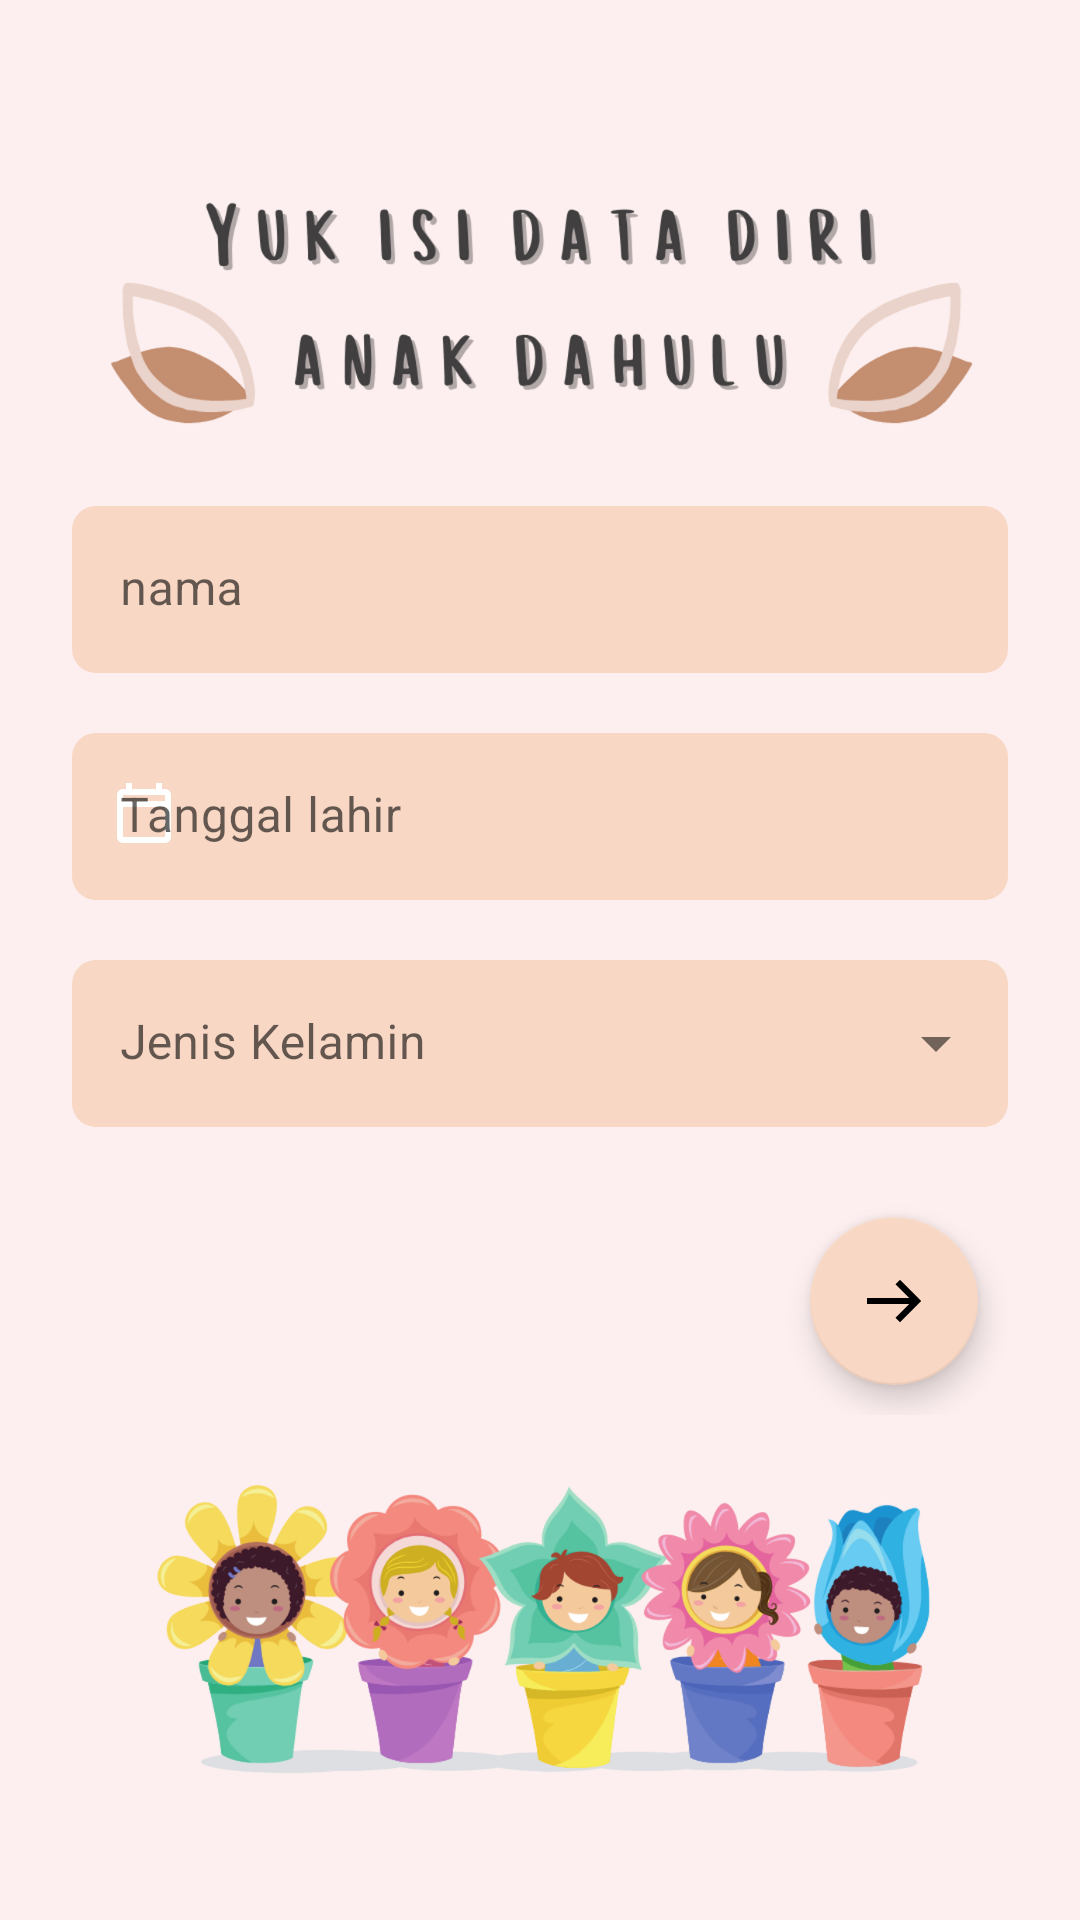

Layout XML and referenced resources for this Android screen:
<!-- AndroidManifest.xml: application theme Theme.Stunting -->
<!-- res/layout/activity_child.xml -->
<?xml version="1.0" encoding="utf-8"?>
<androidx.constraintlayout.widget.ConstraintLayout xmlns:android="http://schemas.android.com/apk/res/android"
    xmlns:app="http://schemas.android.com/apk/res-auto"
    xmlns:tools="http://schemas.android.com/tools"
    android:layout_width="match_parent"
    android:layout_height="match_parent"
    tools:context=".ui.child.ActivityChild">

    <LinearLayout
        android:layout_width="match_parent"
        android:layout_height="wrap_content"
        android:orientation="vertical"
        android:padding="24dp"
        android:translationZ="2dp"
        app:layout_constraintBottom_toBottomOf="@+id/image"
        app:layout_constraintTop_toTopOf="parent">

        <com.google.android.material.textfield.TextInputLayout
            android:id="@+id/name"
            style="@style/tilStyle"
            android:layout_width="match_parent"
            android:layout_height="wrap_content"
            android:layout_marginBottom="20dp"
            android:hint="nama">

            <com.google.android.material.textfield.TextInputEditText
                android:layout_width="match_parent"
                android:layout_height="wrap_content" />
        </com.google.android.material.textfield.TextInputLayout>

        <com.google.android.material.textfield.TextInputLayout
            android:id="@+id/birthDate"
            style="@style/tilStyle"
            android:layout_width="match_parent"
            android:layout_height="wrap_content"
            android:layout_marginBottom="20dp"
            android:hint="Tanggal lahir"
            app:startIconCheckable="true"
            app:startIconDrawable="@drawable/icons8_calendar"
            app:startIconTint="@color/white">

            <com.google.android.material.textfield.TextInputEditText
                android:layout_width="match_parent"
                android:layout_height="wrap_content"
                android:enabled="false" />
        </com.google.android.material.textfield.TextInputLayout>

        <com.google.android.material.textfield.TextInputLayout
            android:id="@+id/genderx"
            style="@style/actStyle"
            android:layout_width="match_parent"
            android:layout_height="wrap_content"
            android:layout_marginBottom="20dp"
            android:hint="Jenis Kelamin">

            <com.google.android.material.textfield.MaterialAutoCompleteTextView
                android:id="@+id/gender"
                android:layout_width="match_parent"
                android:layout_height="wrap_content"
                android:inputType="none" />
        </com.google.android.material.textfield.TextInputLayout>

        <com.google.android.material.floatingactionbutton.FloatingActionButton
            android:id="@+id/next"
            android:layout_width="wrap_content"
            android:layout_height="wrap_content"
            android:layout_gravity="end"
            android:layout_margin="10dp"
            android:src="@drawable/icons8_right"
            app:backgroundTint="@color/boxBackground"
            app:tint="@color/black" />
    </LinearLayout>

    <ImageView
        android:id="@+id/image"
        android:layout_width="match_parent"
        android:layout_height="match_parent"
        android:scaleType="fitXY"
        android:src="@drawable/ic_child"
        app:layout_constraintBottom_toBottomOf="parent"
        app:layout_constraintTop_toTopOf="parent" />
</androidx.constraintlayout.widget.ConstraintLayout>
<!-- resources referenced by this layout -->
<resources>
  <color name="black">#FF000000</color>
  <color name="boxBackground">#F8D7C4</color>
  <color name="white">#FFFFFFFF</color>
  <!-- drawable ic_child: png bitmap (drawable, 396961 bytes) -->
  <!-- drawable icons8_calendar (drawable) -->
  <vector xmlns:android="http://schemas.android.com/apk/res/android"
      android:width="24dp"
      android:height="24dp"
      android:viewportWidth="24"
      android:viewportHeight="24">
    <path
        android:pathData="M6,1L6,3L5,3C3.9,3 3,3.9 3,5L3,19C3,20.1 3.9,21 5,21L19,21C20.1,21 21,20.1 21,19L21,5C21,3.9 20.1,3 19,3L18,3L18,1L16,1L16,3L8,3L8,1L6,1zM5,5L6,5L8,5L16,5L18,5L19,5L19,7L5,7L5,5zM5,9L19,9L19,19L5,19L5,9z"
        android:fillColor="#FFFFFF"/>
  </vector>
  <!-- drawable icons8_right (drawable) -->
  <vector xmlns:android="http://schemas.android.com/apk/res/android"
      android:width="24dp"
      android:height="24dp"
      android:viewportWidth="24"
      android:viewportHeight="24">
    <path
        android:pathData="M14,4.9297L12.5,6.4297L17.0703,11L3,11L3,13L17.0703,13L12.5,17.5703L14,19.0703L21.0703,12L14,4.9297z"
        android:fillColor="#FFFFFF"/>
  </vector>
  <style name="actStyle" parent="@style/Widget.MaterialComponents.TextInputLayout.FilledBox.ExposedDropdownMenu">
          <item name="boxBackgroundColor">@color/boxBackground</item>
          <item name="boxCornerRadiusTopStart">8dp</item>
          <item name="boxCornerRadiusTopEnd">8dp</item>
          <item name="boxCornerRadiusBottomStart">8dp</item>
          <item name="boxCornerRadiusBottomEnd">8dp</item>
          <item name="boxStrokeWidth">0dp</item>
          <item name="boxStrokeWidthFocused">0dp</item>
          <item name="hintTextColor">@color/black</item>
          <item name="materialThemeOverlay">@style/acteStyle</item>
      </style>
  <style name="tilStyle" parent="@style/Widget.MaterialComponents.TextInputLayout.FilledBox">
          <item name="boxBackgroundColor">@color/boxBackground</item>
          <item name="boxCornerRadiusTopStart">8dp</item>
          <item name="boxCornerRadiusTopEnd">8dp</item>
          <item name="boxCornerRadiusBottomStart">8dp</item>
          <item name="boxCornerRadiusBottomEnd">8dp</item>
          <item name="boxStrokeWidth">0dp</item>
          <item name="boxStrokeWidthFocused">0dp</item>
          <item name="hintTextColor">@color/black</item>
          <item name="materialThemeOverlay">@style/etStyle</item>
      </style>
  <style name="Theme.Stunting" parent="Theme.MaterialComponents.DayNight.NoActionBar">
          
          <item name="colorPrimary">@color/purple_500</item>
          <item name="colorPrimaryVariant">@color/purple_700</item>
          <item name="colorOnPrimary">@color/white</item>
          
          <item name="colorSecondary">@color/teal_200</item>
          <item name="colorSecondaryVariant">@color/teal_700</item>
          <item name="colorOnSecondary">@color/black</item>
          
          <item name="android:statusBarColor" tools:targetApi="l">?attr/colorPrimaryVariant</item>
          
          <item name="fontFamily">@font/monly</item>
          <item name="android:textColor">#000000</item>
      </style>
  <style name="acteStyle" parent="@style/Widget.MaterialComponents.TextInputLayout.FilledBox.ExposedDropdownMenu">
          <item name="android:textColorPrimary">@color/black</item>
      </style>
  <style name="etStyle" parent="@style/Widget.MaterialComponents.TextInputLayout.FilledBox">
          <item name="android:textColorPrimary">@color/black</item>
      </style>
  <color name="purple_500">#FF6200EE</color>
  <color name="purple_700">#FF3700B3</color>
  <color name="teal_200">#FF03DAC5</color>
  <color name="teal_700">#FF018786</color>
</resources>
